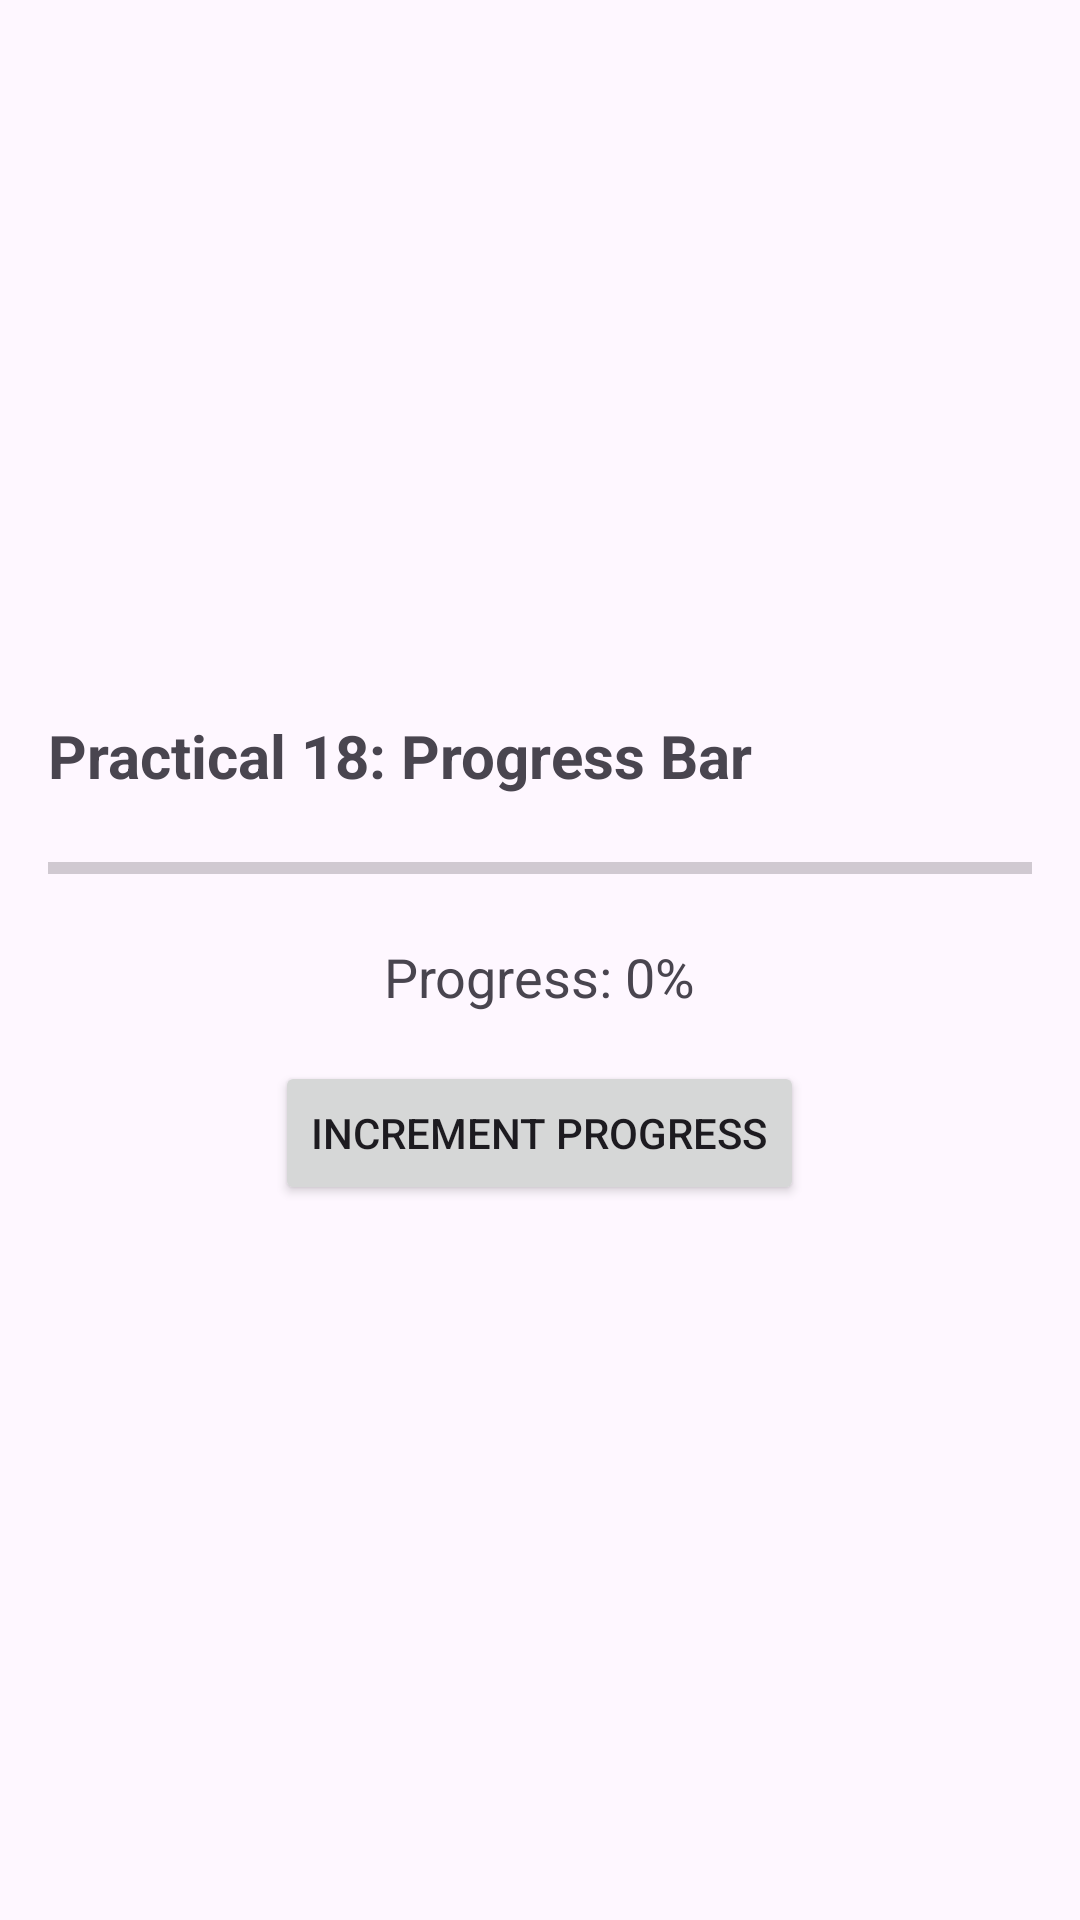

Write the Android layout XML for this screen, with the resource values it uses.
<!-- AndroidManifest.xml: application theme Theme.BCAPractical -->
<!-- res/layout/activity_practical18.xml -->
<?xml version="1.0" encoding="utf-8"?>
<LinearLayout xmlns:android="http://schemas.android.com/apk/res/android"
    android:layout_width="match_parent"
    android:layout_height="match_parent"
    android:orientation="vertical"
    android:padding="16dp"
    android:gravity="center">

    <TextView
        android:layout_width="match_parent"
        android:layout_height="wrap_content"
        android:text="Practical 18: Progress Bar"
        android:textSize="20sp"
        android:textStyle="bold"
        android:paddingBottom="16dp"/>

    <ProgressBar
        android:id="@+id/progress_bar"
        style="?android:attr/progressBarStyleHorizontal"
        android:layout_width="match_parent"
        android:layout_height="wrap_content"
        android:max="100"
        android:paddingBottom="16dp"/>

    <TextView
        android:id="@+id/progress_text"
        android:layout_width="wrap_content"
        android:layout_height="wrap_content"
        android:text="Progress: 0%"
        android:textSize="18sp"
        android:paddingBottom="16dp"/>

    <Button
        android:id="@+id/increment_button"
        android:layout_width="wrap_content"
        android:layout_height="wrap_content"
        android:text="Increment Progress"/>

</LinearLayout>
<!-- resources referenced by this layout -->
<resources>
  <style name="Theme.BCAPractical" parent="Base.Theme.BCAPractical" />
  <style name="Base.Theme.BCAPractical" parent="Theme.Material3.DayNight.NoActionBar">
          
          
      </style>
</resources>
